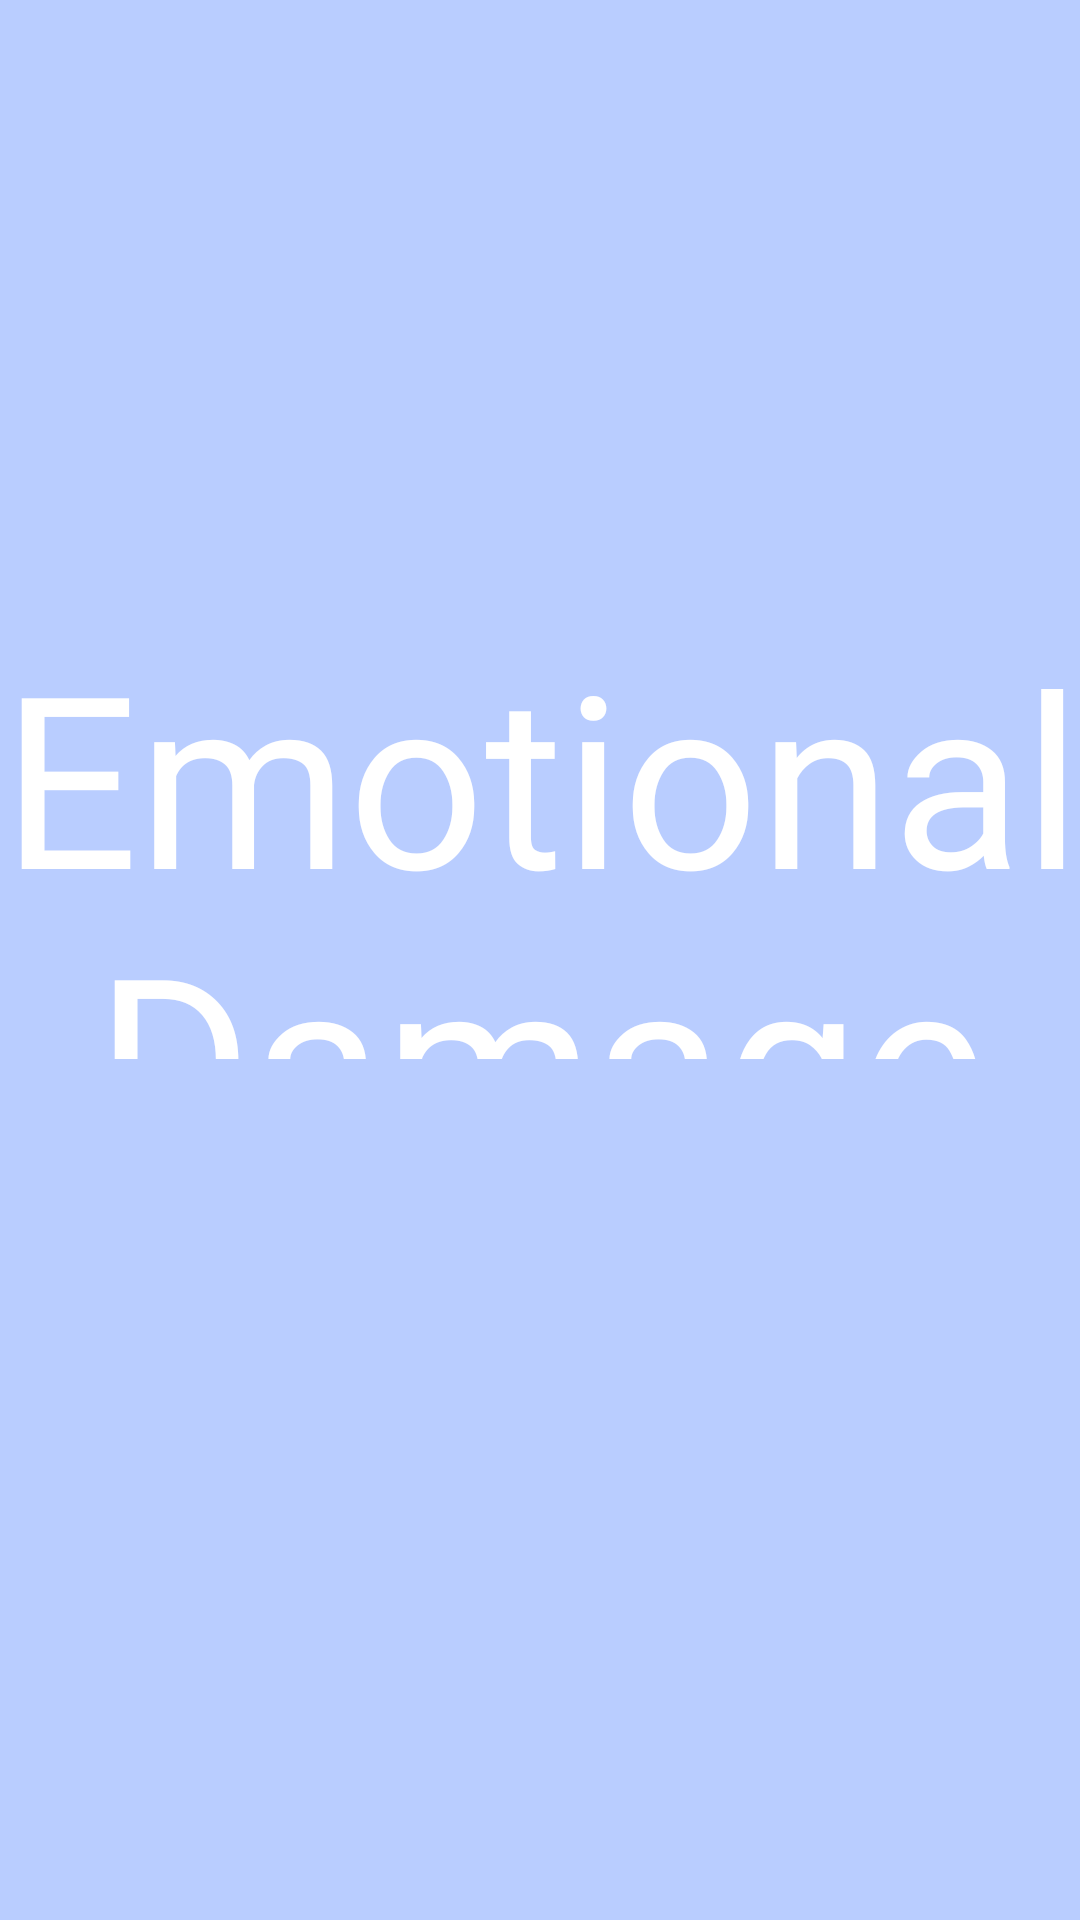

Layout XML and referenced resources for this Android screen:
<!-- AndroidManifest.xml: application theme Theme.SloHacks2022 -->
<!-- res/layout/landing_page.xml -->
<?xml version="1.0" encoding="utf-8"?>
<androidx.constraintlayout.widget.ConstraintLayout xmlns:android="http://schemas.android.com/apk/res/android"
    xmlns:app="http://schemas.android.com/apk/res-auto"
    xmlns:tools="http://schemas.android.com/tools"
    android:layout_width="match_parent"
    android:layout_height="match_parent"
    android:background="#B9CDFF">

    <TextView
        android:id="@+id/textView"
        android:layout_width="368dp"
        android:layout_height="148dp"
        android:fontFamily="@font/komu_a"
        android:gravity="center"
        android:text="Emotional Damage"
        android:textColor="#FFFFFF"
        android:textSize="80sp"
        app:layout_constraintBottom_toBottomOf="parent"
        app:layout_constraintEnd_toEndOf="parent"
        app:layout_constraintStart_toStartOf="parent"
        app:layout_constraintTop_toTopOf="parent"
        app:layout_constraintVertical_bias="0.417" />

</androidx.constraintlayout.widget.ConstraintLayout>
<!-- resources referenced by this layout -->
<resources>
  <style name="Theme.SloHacks2022" parent="Theme.MaterialComponents.DayNight.NoActionBar">
          
          <item name="colorPrimary">@color/purple_500</item>
          <item name="colorPrimaryVariant">@color/purple_700</item>
          <item name="colorOnPrimary">@color/white</item>
          
          <item name="colorSecondary">@color/teal_200</item>
          <item name="colorSecondaryVariant">@color/teal_700</item>
          <item name="colorOnSecondary">@color/black</item>
          
          <item name="android:statusBarColor" tools:targetApi="l">?attr/colorPrimaryVariant</item>
          
      </style>
  <!-- not gathered from this repository: default colours our renderer supplied (Android Studio template values) -->
  <color name="purple_500">#FF6200EE</color>
  <color name="purple_700">#FF3700B3</color>
  <color name="teal_200">#FF03DAC5</color>
  <color name="teal_700">#FF018786</color>
  <color name="black">#FF000000</color>
  <color name="white">#FFFFFFFF</color>
</resources>
